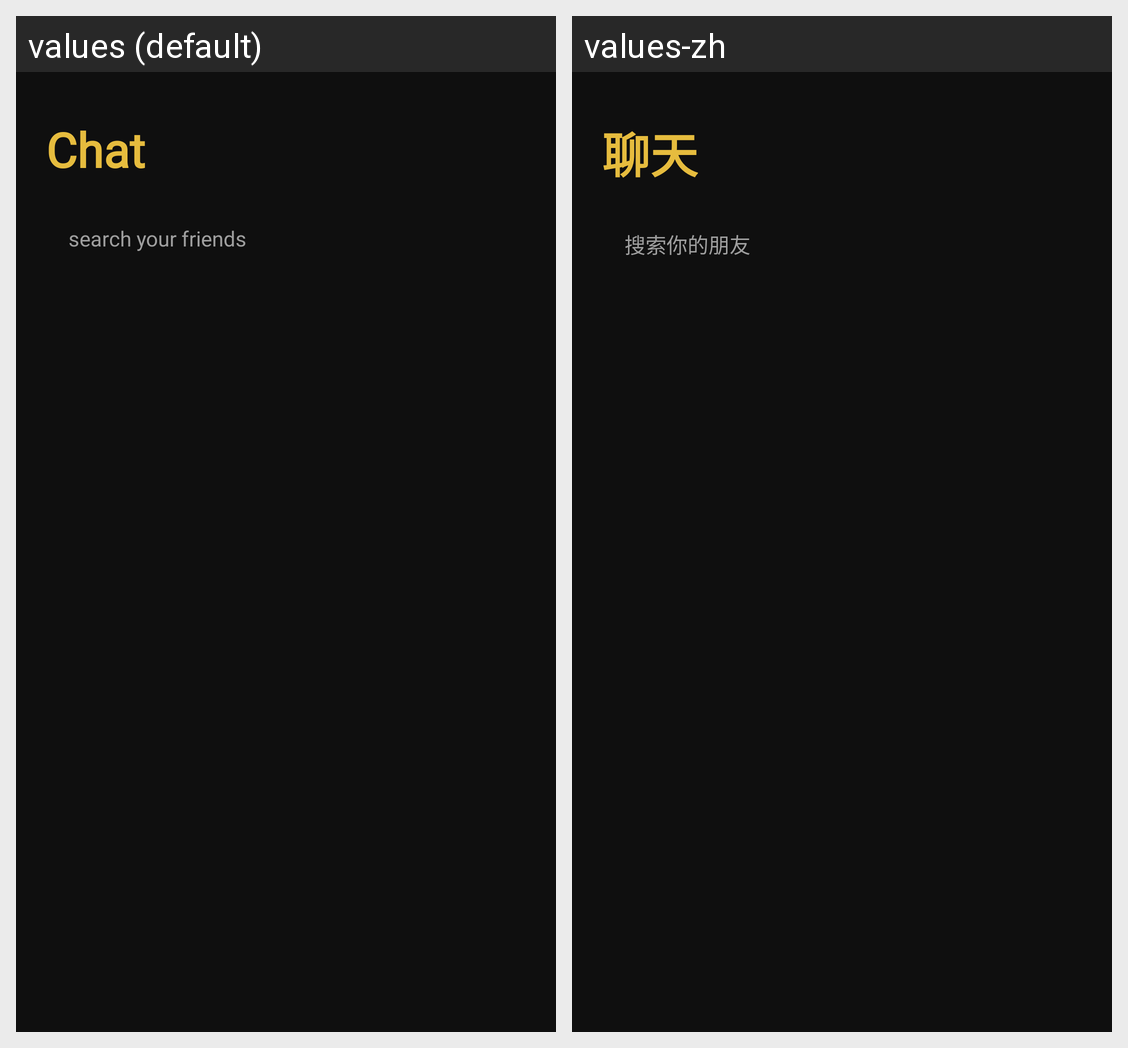

This grid shows one Android layout under two languages. Give, for every string resource on the screen, its name, the default text and each shown locale's text.
Android screen res/layout/fragment_outer_chat.xml rendered under 2 locales, left to right: values (default), values-zh. Device: Nexus 5 (rendered at 1080×1920; each locale shown at half size, 540×960, under a caption strip naming it); theme Theme.FYP.
Strings drawn on this screen, with the default value and each locale's value (text and hints the layout hard-codes, and strings that could not be matched under every locale, appear in the picture but are not listed):

chat
  values: Chat
  values-zh: 聊天

search_your_friends
  values: search your friends
  values-zh: 搜索你的朋友
